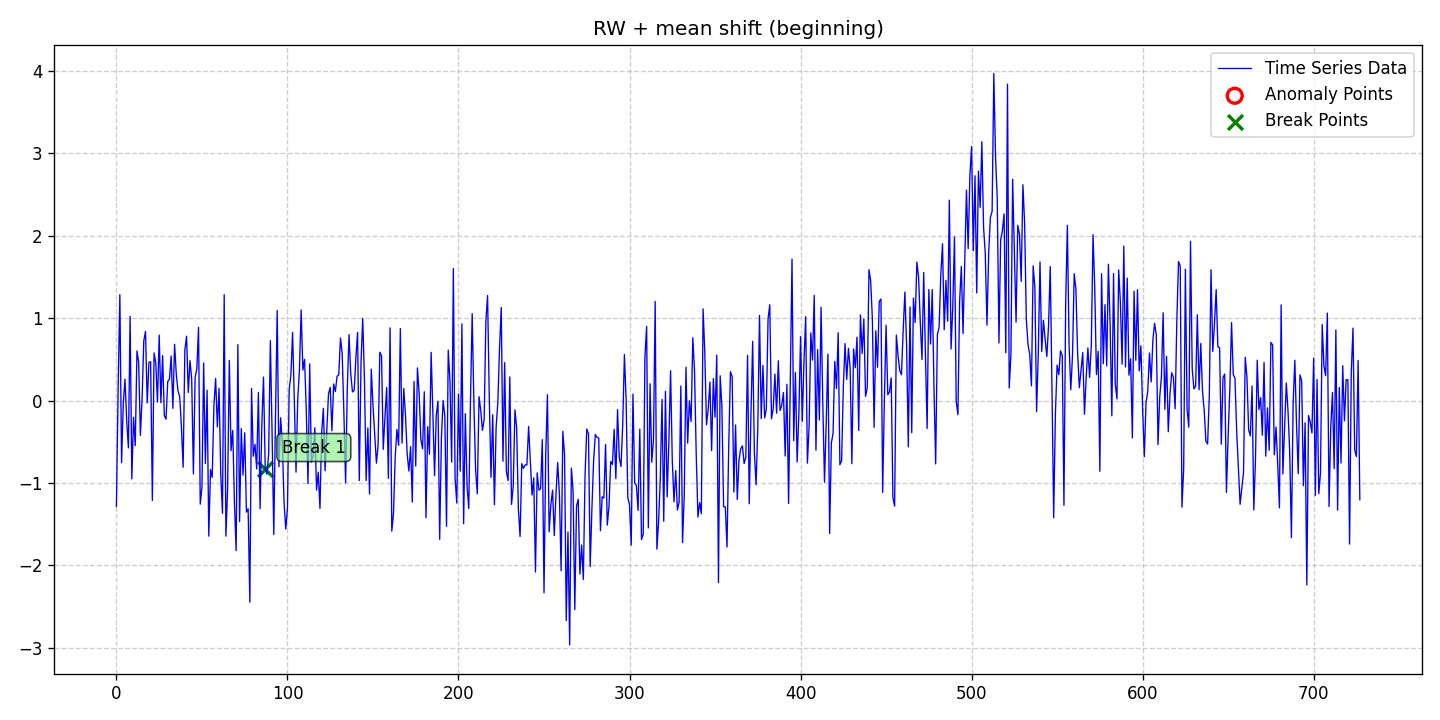

The file beside this chart, header and first rows:
date, data, stationary, det_lin_up, det_lin_down, det_quad, det_cubic, det_exp, det_damped, stoc_trend, volatility, single_seas, multiple_seas, point_anom_single, point_anom_multi, collect_anom, context_anom, mean_shift, var_shift, trend_shift, point_anom_count, point_anom_location, point_anom_point, collect_anom_count
2020-01-01, -1.285, 0, 0, 0, 0, 0, 0, 0, 1, 0, 0, 0, 0, 0, 0, 0, 1, 0, 0, 0, none, , 0
2020-01-02, 0.1568, 0, 0, 0, 0, 0, 0, 0, 1, 0, 0, 0, 0, 0, 0, 0, 1, 0, 0, 0, none, , 0
2020-01-03, 1.284, 0, 0, 0, 0, 0, 0, 0, 1, 0, 0, 0, 0, 0, 0, 0, 1, 0, 0, 0, none, , 0
2020-01-04, -0.7532, 0, 0, 0, 0, 0, 0, 0, 1, 0, 0, 0, 0, 0, 0, 0, 1, 0, 0, 0, none, , 0
2020-01-05, -0.03653, 0, 0, 0, 0, 0, 0, 0, 1, 0, 0, 0, 0, 0, 0, 0, 1, 0, 0, 0, none, , 0
2020-01-06, 0.2583, 0, 0, 0, 0, 0, 0, 0, 1, 0, 0, 0, 0, 0, 0, 0, 1, 0, 0, 0, none, , 0
2020-01-07, -0.2442, 0, 0, 0, 0, 0, 0, 0, 1, 0, 0, 0, 0, 0, 0, 0, 1, 0, 0, 0, none, , 0
2020-01-08, -0.5749, 0, 0, 0, 0, 0, 0, 0, 1, 0, 0, 0, 0, 0, 0, 0, 1, 0, 0, 0, none, , 0
2020-01-09, 1.021, 0, 0, 0, 0, 0, 0, 0, 1, 0, 0, 0, 0, 0, 0, 0, 1, 0, 0, 0, none, , 0
2020-01-10, -0.9506, 0, 0, 0, 0, 0, 0, 0, 1, 0, 0, 0, 0, 0, 0, 0, 1, 0, 0, 0, none, , 0
2020-01-11, -0.204, 0, 0, 0, 0, 0, 0, 0, 1, 0, 0, 0, 0, 0, 0, 0, 1, 0, 0, 0, none, , 0
2020-01-12, -0.5473, 0, 0, 0, 0, 0, 0, 0, 1, 0, 0, 0, 0, 0, 0, 0, 1, 0, 0, 0, none, , 0
2020-01-13, 0.6017, 0, 0, 0, 0, 0, 0, 0, 1, 0, 0, 0, 0, 0, 0, 0, 1, 0, 0, 0, none, , 0
2020-01-14, 0.4665, 0, 0, 0, 0, 0, 0, 0, 1, 0, 0, 0, 0, 0, 0, 0, 1, 0, 0, 0, none, , 0
2020-01-15, -0.4244, 0, 0, 0, 0, 0, 0, 0, 1, 0, 0, 0, 0, 0, 0, 0, 1, 0, 0, 0, none, , 0
2020-01-16, 0.02318, 0, 0, 0, 0, 0, 0, 0, 1, 0, 0, 0, 0, 0, 0, 0, 1, 0, 0, 0, none, , 0
2020-01-17, 0.7248, 0, 0, 0, 0, 0, 0, 0, 1, 0, 0, 0, 0, 0, 0, 0, 1, 0, 0, 0, none, , 0
2020-01-18, 0.8372, 0, 0, 0, 0, 0, 0, 0, 1, 0, 0, 0, 0, 0, 0, 0, 1, 0, 0, 0, none, , 0
2020-01-19, -0.02967, 0, 0, 0, 0, 0, 0, 0, 1, 0, 0, 0, 0, 0, 0, 0, 1, 0, 0, 0, none, , 0
2020-01-20, 0.4598, 0, 0, 0, 0, 0, 0, 0, 1, 0, 0, 0, 0, 0, 0, 0, 1, 0, 0, 0, none, , 0
2020-01-21, 0.4717, 0, 0, 0, 0, 0, 0, 0, 1, 0, 0, 0, 0, 0, 0, 0, 1, 0, 0, 0, none, , 0
2020-01-22, -1.213, 0, 0, 0, 0, 0, 0, 0, 1, 0, 0, 0, 0, 0, 0, 0, 1, 0, 0, 0, none, , 0
2020-01-23, 0.5777, 0, 0, 0, 0, 0, 0, 0, 1, 0, 0, 0, 0, 0, 0, 0, 1, 0, 0, 0, none, , 0
2020-01-24, 0.4555, 0, 0, 0, 0, 0, 0, 0, 1, 0, 0, 0, 0, 0, 0, 0, 1, 0, 0, 0, none, , 0
2020-01-25, -0.01794, 0, 0, 0, 0, 0, 0, 0, 1, 0, 0, 0, 0, 0, 0, 0, 1, 0, 0, 0, none, , 0
2020-01-26, 0.7939, 0, 0, 0, 0, 0, 0, 0, 1, 0, 0, 0, 0, 0, 0, 0, 1, 0, 0, 0, none, , 0
2020-01-27, -0.02613, 0, 0, 0, 0, 0, 0, 0, 1, 0, 0, 0, 0, 0, 0, 0, 1, 0, 0, 0, none, , 0
2020-01-28, 0.5451, 0, 0, 0, 0, 0, 0, 0, 1, 0, 0, 0, 0, 0, 0, 0, 1, 0, 0, 0, none, , 0
2020-01-29, -0.181, 0, 0, 0, 0, 0, 0, 0, 1, 0, 0, 0, 0, 0, 0, 0, 1, 0, 0, 0, none, , 0
2020-01-30, -0.2268, 0, 0, 0, 0, 0, 0, 0, 1, 0, 0, 0, 0, 0, 0, 0, 1, 0, 0, 0, none, , 0
2020-01-31, 0.2318, 0, 0, 0, 0, 0, 0, 0, 1, 0, 0, 0, 0, 0, 0, 0, 1, 0, 0, 0, none, , 0
2020-02-01, 0.2578, 0, 0, 0, 0, 0, 0, 0, 1, 0, 0, 0, 0, 0, 0, 0, 1, 0, 0, 0, none, , 0
2020-02-02, 0.5395, 0, 0, 0, 0, 0, 0, 0, 1, 0, 0, 0, 0, 0, 0, 0, 1, 0, 0, 0, none, , 0
2020-02-03, -0.09549, 0, 0, 0, 0, 0, 0, 0, 1, 0, 0, 0, 0, 0, 0, 0, 1, 0, 0, 0, none, , 0
2020-02-04, 0.6817, 0, 0, 0, 0, 0, 0, 0, 1, 0, 0, 0, 0, 0, 0, 0, 1, 0, 0, 0, none, , 0
2020-02-05, 0.3202, 0, 0, 0, 0, 0, 0, 0, 1, 0, 0, 0, 0, 0, 0, 0, 1, 0, 0, 0, none, , 0
2020-02-06, 0.1138, 0, 0, 0, 0, 0, 0, 0, 1, 0, 0, 0, 0, 0, 0, 0, 1, 0, 0, 0, none, , 0
2020-02-07, 0.04775, 0, 0, 0, 0, 0, 0, 0, 1, 0, 0, 0, 0, 0, 0, 0, 1, 0, 0, 0, none, , 0
2020-02-08, -0.3219, 0, 0, 0, 0, 0, 0, 0, 1, 0, 0, 0, 0, 0, 0, 0, 1, 0, 0, 0, none, , 0
2020-02-09, -0.8093, 0, 0, 0, 0, 0, 0, 0, 1, 0, 0, 0, 0, 0, 0, 0, 1, 0, 0, 0, none, , 0
2020-02-10, 0.6104, 0, 0, 0, 0, 0, 0, 0, 1, 0, 0, 0, 0, 0, 0, 0, 1, 0, 0, 0, none, , 0
2020-02-11, 0.7804, 0, 0, 0, 0, 0, 0, 0, 1, 0, 0, 0, 0, 0, 0, 0, 1, 0, 0, 0, none, , 0
2020-02-12, 0.09809, 0, 0, 0, 0, 0, 0, 0, 1, 0, 0, 0, 0, 0, 0, 0, 1, 0, 0, 0, none, , 0
2020-02-13, 0.484, 0, 0, 0, 0, 0, 0, 0, 1, 0, 0, 0, 0, 0, 0, 0, 1, 0, 0, 0, none, , 0
2020-02-14, 0.2613, 0, 0, 0, 0, 0, 0, 0, 1, 0, 0, 0, 0, 0, 0, 0, 1, 0, 0, 0, none, , 0
2020-02-15, -0.8901, 0, 0, 0, 0, 0, 0, 0, 1, 0, 0, 0, 0, 0, 0, 0, 1, 0, 0, 0, none, , 0
2020-02-16, 0.2809, 0, 0, 0, 0, 0, 0, 0, 1, 0, 0, 0, 0, 0, 0, 0, 1, 0, 0, 0, none, , 0
2020-02-17, 0.38, 0, 0, 0, 0, 0, 0, 0, 1, 0, 0, 0, 0, 0, 0, 0, 1, 0, 0, 0, none, , 0
2020-02-18, 0.8879, 0, 0, 0, 0, 0, 0, 0, 1, 0, 0, 0, 0, 0, 0, 0, 1, 0, 0, 0, none, , 0
2020-02-19, -1.257, 0, 0, 0, 0, 0, 0, 0, 1, 0, 0, 0, 0, 0, 0, 0, 1, 0, 0, 0, none, , 0
2020-02-20, -1.051, 0, 0, 0, 0, 0, 0, 0, 1, 0, 0, 0, 0, 0, 0, 0, 1, 0, 0, 0, none, , 0
2020-02-21, 0.4548, 0, 0, 0, 0, 0, 0, 0, 1, 0, 0, 0, 0, 0, 0, 0, 1, 0, 0, 0, none, , 0
2020-02-22, -0.7645, 0, 0, 0, 0, 0, 0, 0, 1, 0, 0, 0, 0, 0, 0, 0, 1, 0, 0, 0, none, , 0
2020-02-23, 0.1252, 0, 0, 0, 0, 0, 0, 0, 1, 0, 0, 0, 0, 0, 0, 0, 1, 0, 0, 0, none, , 0
2020-02-24, -1.645, 0, 0, 0, 0, 0, 0, 0, 1, 0, 0, 0, 0, 0, 0, 0, 1, 0, 0, 0, none, , 0
2020-02-25, -0.8371, 0, 0, 0, 0, 0, 0, 0, 1, 0, 0, 0, 0, 0, 0, 0, 1, 0, 0, 0, none, , 0
2020-02-26, -0.933, 0, 0, 0, 0, 0, 0, 0, 1, 0, 0, 0, 0, 0, 0, 0, 1, 0, 0, 0, none, , 0
2020-02-27, -0.0618, 0, 0, 0, 0, 0, 0, 0, 1, 0, 0, 0, 0, 0, 0, 0, 1, 0, 0, 0, none, , 0
2020-02-28, 0.2681, 0, 0, 0, 0, 0, 0, 0, 1, 0, 0, 0, 0, 0, 0, 0, 1, 0, 0, 0, none, , 0
2020-02-29, -0.3201, 0, 0, 0, 0, 0, 0, 0, 1, 0, 0, 0, 0, 0, 0, 0, 1, 0, 0, 0, none, , 0
... 668 more rows
